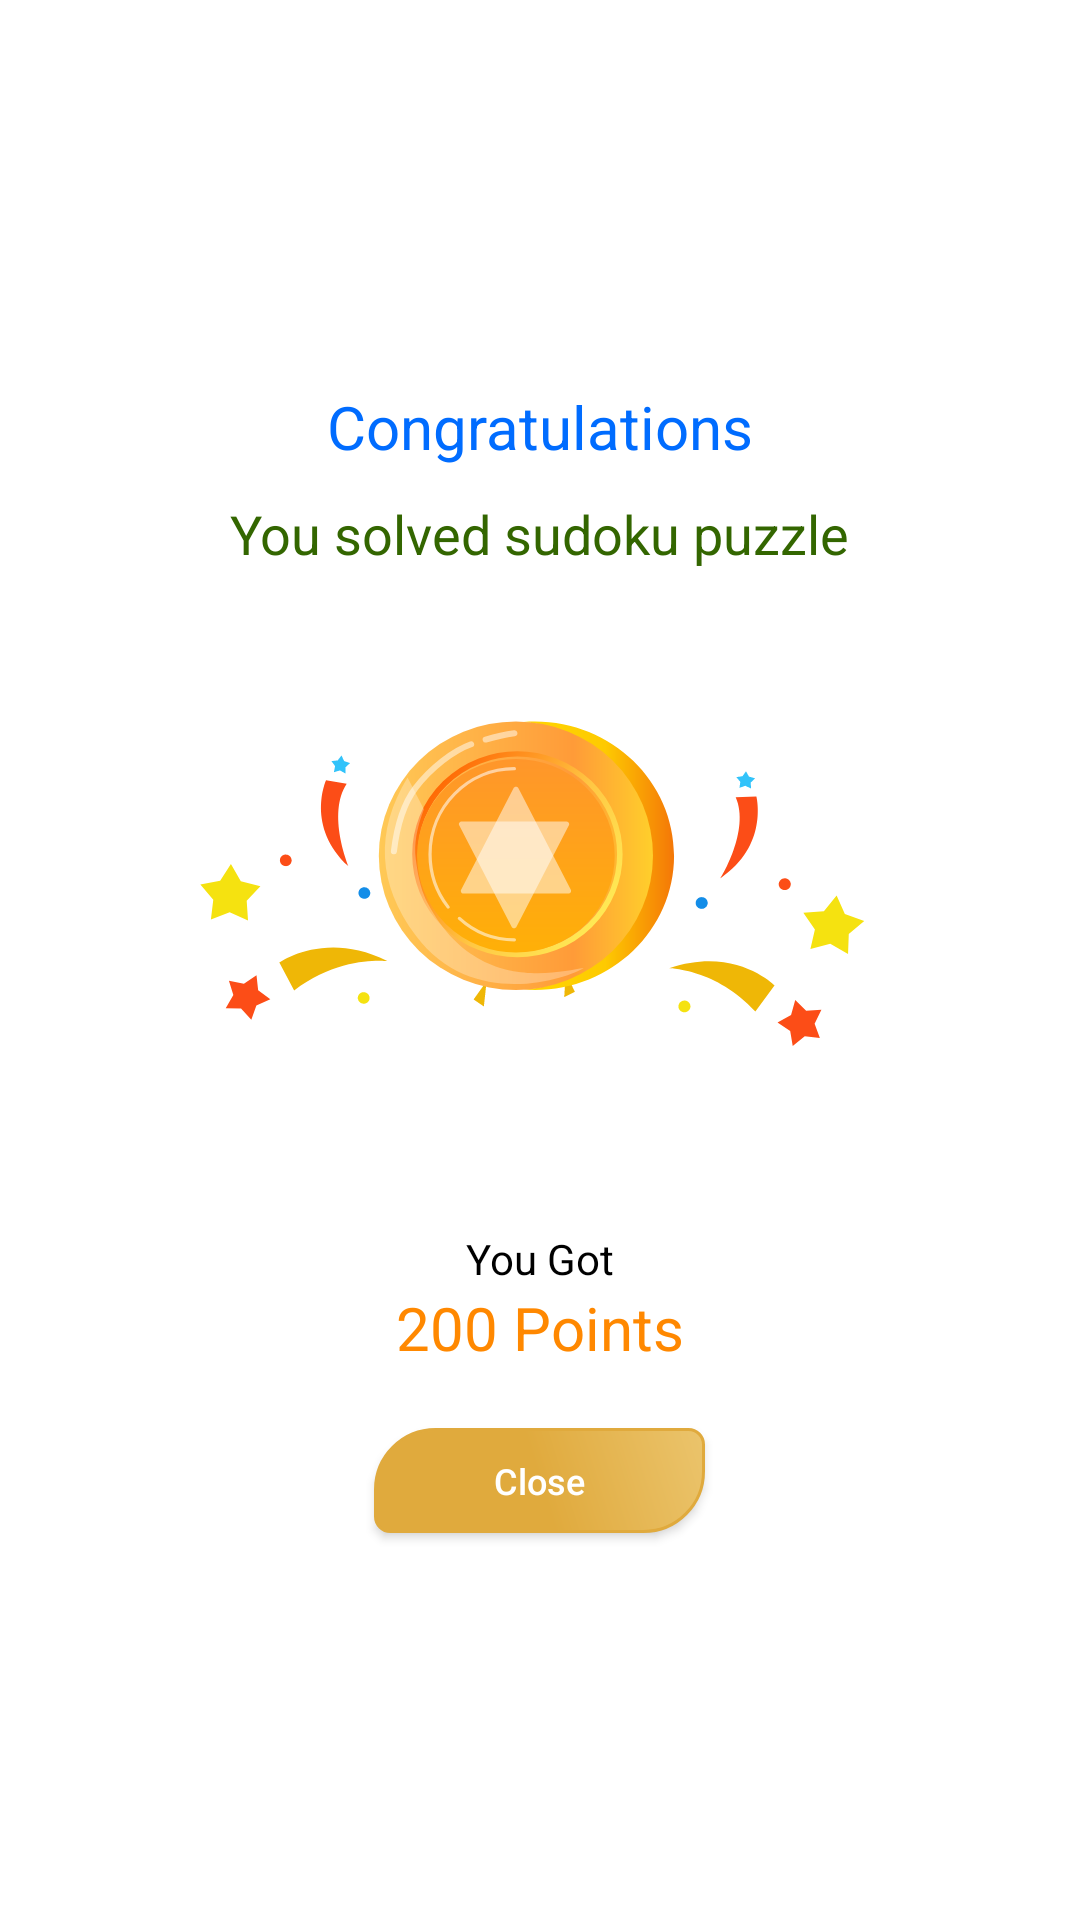

Write the Android layout XML for this screen, with the resource values it uses.
<!-- AndroidManifest.xml: fallback theme Theme.MaterialComponents.DayNight.NoActionBar -->
<!-- res/layout/success.xml -->
<?xml version="1.0" encoding="utf-8"?>
<FrameLayout
    xmlns:android="http://schemas.android.com/apk/res/android"
    android:layout_width="match_parent"
    android:layout_height="match_parent">

    <View
        android:layout_width="match_parent"
        android:layout_height="match_parent"/>

    <LinearLayout
        android:layout_width="match_parent"
        android:layout_height="wrap_content"
        android:layout_gravity="center"
        android:background="@drawable/dialog_background"
        android:layout_marginHorizontal="30dp"
        android:orientation="vertical">

        <TextView
            android:layout_width="wrap_content"
            android:layout_height="wrap_content"
            android:text="Congratulations"
            android:textSize="20dp"
            android:id="@+id/congratulation"
            android:layout_marginTop="30dp"
            android:layout_gravity="center"
            android:textColor="@color/blue"/>

        <TextView
            android:layout_width="wrap_content"
            android:layout_height="wrap_content"
            android:text="You solved sudoku puzzle"
            android:textSize="18sp"
            android:id="@+id/description"
            android:layout_marginTop="10dp"
            android:layout_gravity="center"
            android:textColor="@color/dark_green"/>

        <ImageView
            android:id="@+id/won"
            android:layout_width="match_parent"
            android:layout_height="120dp"
            android:layout_gravity="center"
            android:layout_marginTop="50dp"
            android:layout_marginLeft="30dp"
            android:layout_marginRight="30dp"
            android:background="@drawable/ic_sucess_image"
            android:layout_marginBottom="50dp"/>

        <ImageView
            android:visibility="gone"
            android:id="@+id/lose"
            android:layout_width="150dp"
            android:layout_height="150dp"
            android:layout_gravity="center"
            android:layout_marginTop="50dp"
            android:layout_marginLeft="30dp"
            android:layout_marginRight="30dp"
            android:background="@drawable/lose"
            android:layout_marginBottom="50dp"/>

        <TextView
            android:layout_width="wrap_content"
            android:layout_height="wrap_content"
            android:text="You Got"
            android:id="@+id/youGotText"
            android:textSize="14sp"
            android:textColor="@color/black"
            android:layout_gravity="center"/>

        <TextView
            android:layout_width="wrap_content"
            android:layout_height="wrap_content"
            android:layout_gravity="center"
            android:text="200 Points"
            android:id="@+id/voucherName"
            android:textColor="@android:color/holo_orange_dark"
            android:textSize="20sp" />

        <Button
            android:layout_width="wrap_content"
            android:layout_height="35dp"
            android:text="Close"
            android:background="@drawable/rounded_corner"
            android:textColor="@color/white"
            android:textSize="12sp"
            android:paddingLeft="40dp"
            android:paddingRight="40dp"
            android:id="@+id/close"
            android:textAllCaps="false"
            android:layout_gravity="center"
            android:layout_marginTop="20dp"
            android:layout_marginBottom="30dp"/>

    </LinearLayout>

</FrameLayout>
<!-- resources referenced by this layout -->
<resources>
  <color name="black">#FF000000</color>
  <color name="blue">#006cff</color>
  <color name="dark_green">#336600</color>
  <color name="white">#FFFFFFFF</color>
  <!-- drawable dialog_background (drawable) -->
  <?xml version="1.0" encoding="utf-8"?>
  <shape xmlns:android="http://schemas.android.com/apk/res/android"
      android:shape="rectangle" >
  
      <solid android:color="@color/white"/>
      <corners android:radius="30dp"/>
  
  </shape>
  <!-- drawable ic_sucess_image: vector/xml drawable (drawable, 12426 chars, omitted) -->
  <!-- drawable rounded_corner (drawable) -->
  <?xml version="1.0" encoding="utf-8"?>
  <shape xmlns:android="http://schemas.android.com/apk/res/android">
      <stroke
          android:width="1dp"
          android:color="@color/colorAccent"
          />
      <gradient
          android:startColor="@color/colorAccent"
          android:centerColor="@color/colorAccent"
          android:endColor="@color/colorPrimaryDark"
          android:type="linear"
          android:angle="45"/>
  
      <corners android:bottomRightRadius="20dp"
          android:topLeftRadius="20dp"
          android:bottomLeftRadius="5dp"
          android:topRightRadius="5dp"/>
  
  </shape>
  <color name="colorAccent">#e0aa3d</color>
  <color name="colorPrimaryDark">#ebc46c</color>
</resources>
